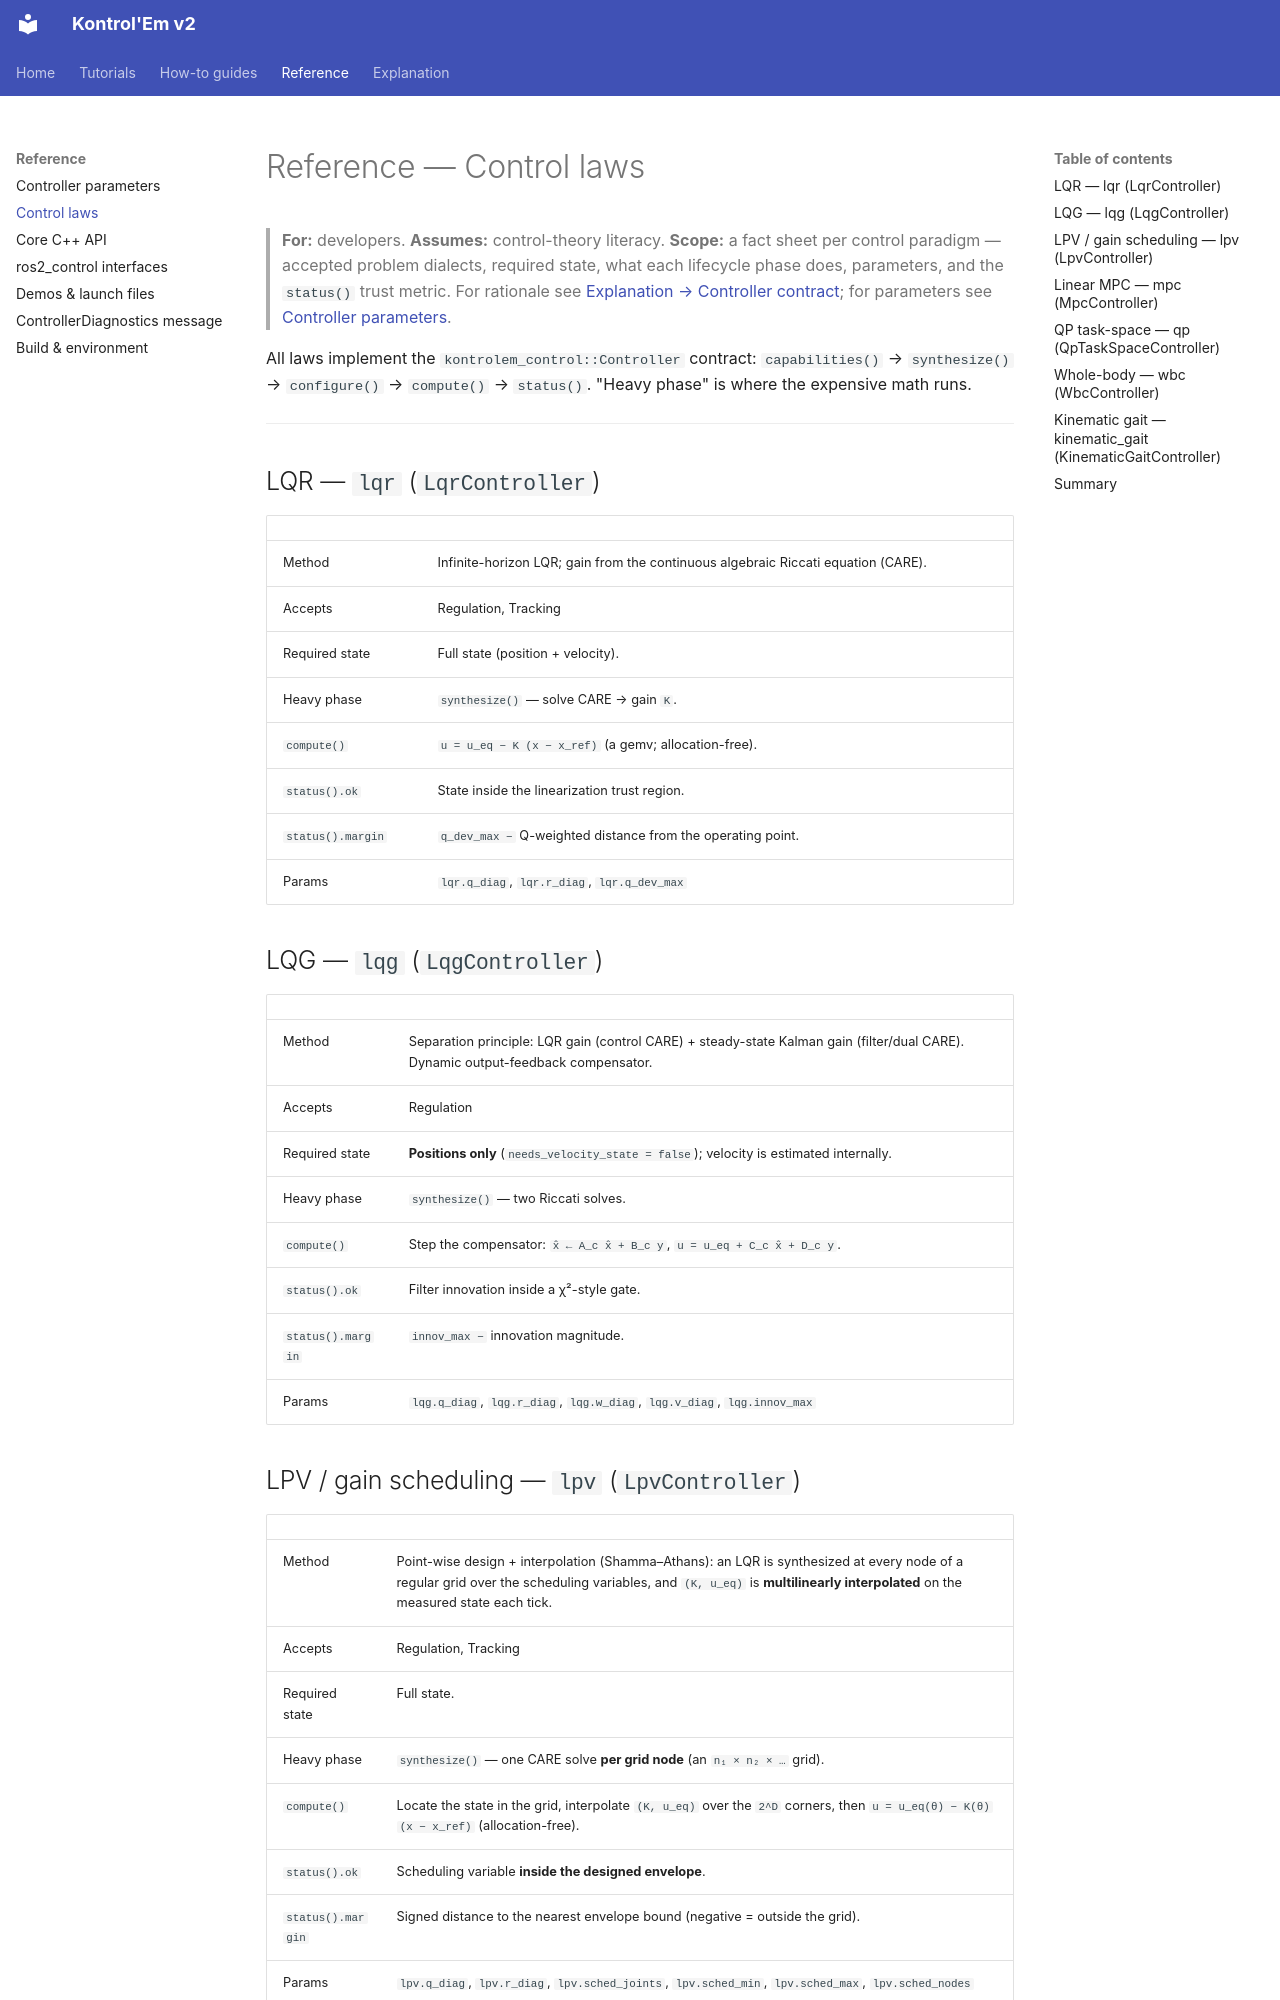

repository: rahgirrafi/kontrolem · page: reference/control-laws.html · generator: mkdocs

# Reference — Control laws

> **For:** developers. **Assumes:** control-theory literacy. **Scope:** a fact sheet per control paradigm — accepted problem dialects, required state, what each lifecycle phase does, parameters, and the `status()` trust metric. For rationale see [Explanation → Controller contract](../explanation/controller-contract.md); for parameters see [Controller parameters](controller-parameters.md).

All laws implement the `kontrolem_control::Controller` contract: `capabilities()` → `synthesize()` → `configure()` → `compute()` → `status()`. "Heavy phase" is where the expensive math runs.

---

## LQR — `lqr` (`LqrController`)

| | |
|---|---|
| Method | Infinite-horizon LQR; gain from the continuous algebraic Riccati equation (CARE). |
| Accepts | Regulation, Tracking |
| Required state | Full state (position + velocity). |
| Heavy phase | `synthesize()` — solve CARE → gain `K`. |
| `compute()` | `u = u_eq − K (x − x_ref)` (a gemv; allocation-free). |
| `status().ok` | State inside the linearization trust region. |
| `status().margin` | `q_dev_max −` Q-weighted distance from the operating point. |
| Params | `lqr.q_diag`, `lqr.r_diag`, `lqr.q_dev_max` |

## LQG — `lqg` (`LqgController`)

| | |
|---|---|
| Method | Separation principle: LQR gain (control CARE) + steady-state Kalman gain (filter/dual CARE). Dynamic output-feedback compensator. |
| Accepts | Regulation |
| Required state | **Positions only** (`needs_velocity_state = false`); velocity is estimated internally. |
| Heavy phase | `synthesize()` — two Riccati solves. |
| `compute()` | Step the compensator: `x̂ ← A_c x̂ + B_c y`, `u = u_eq + C_c x̂ + D_c y`. |
| `status().ok` | Filter innovation inside a χ²-style gate. |
| `status().margin` | `innov_max −` innovation magnitude. |
| Params | `lqg.q_diag`, `lqg.r_diag`, `lqg.w_diag`, `lqg.v_diag`, `lqg.innov_max` |
